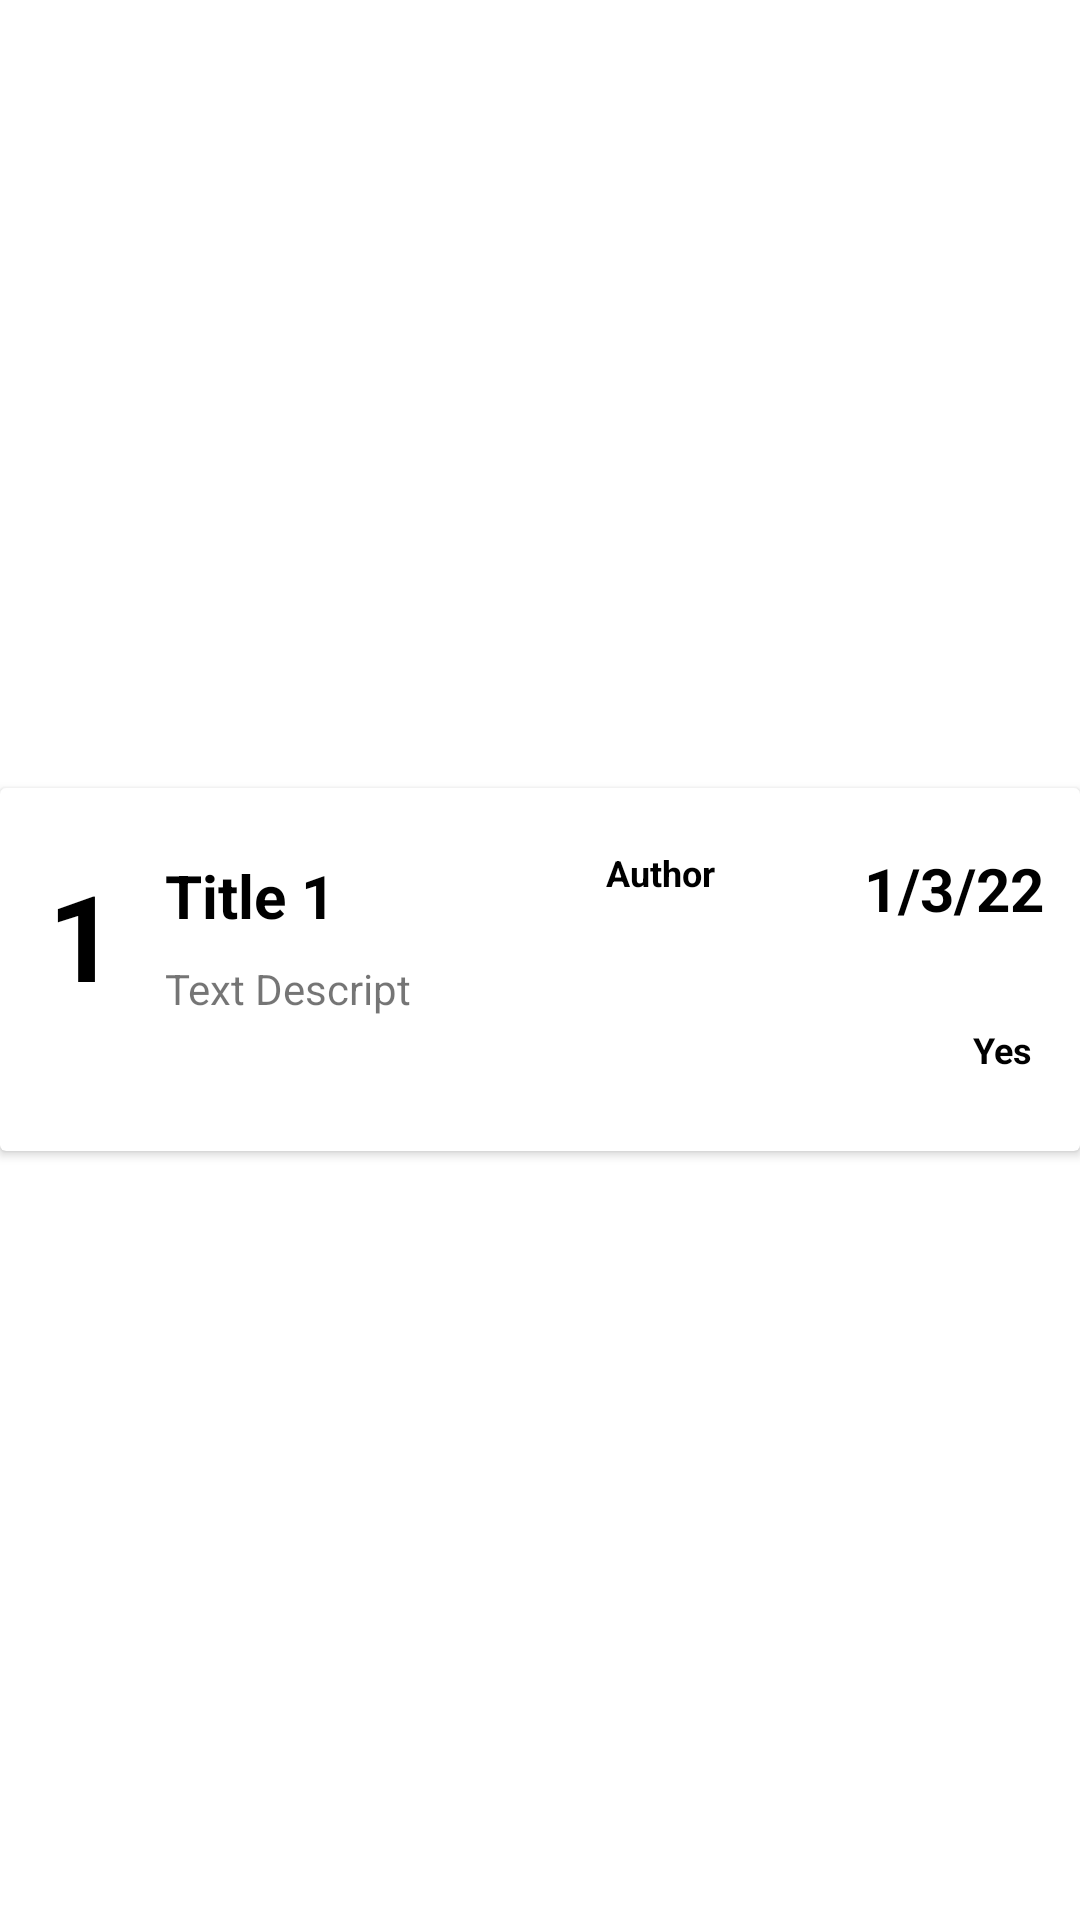

Write the Android layout XML for this screen, with the resource values it uses.
<!-- AndroidManifest.xml: application theme Theme.TripExpense -->
<!-- res/layout/trip_row.xml -->
<?xml version="1.0" encoding="utf-8"?>
<androidx.constraintlayout.widget.ConstraintLayout xmlns:android="http://schemas.android.com/apk/res/android"
    xmlns:app="http://schemas.android.com/apk/res-auto"
    xmlns:tools="http://schemas.android.com/tools"
    android:layout_width="match_parent"
    android:layout_height="wrap_content"
    android:id="@+id/mainLayout">

    <androidx.cardview.widget.CardView
        android:id="@+id/cardView"
        android:layout_width="match_parent"
        android:layout_height="wrap_content"
        android:layout_marginTop="14dp"
        android:layout_marginBottom="8dp"
        app:layout_constraintBottom_toBottomOf="parent"
        app:layout_constraintTop_toTopOf="parent">

        <androidx.constraintlayout.widget.ConstraintLayout
            android:layout_width="match_parent"
            android:layout_height="121dp"
            android:padding="12dp">

            <TextView
                android:id="@+id/trip_message_txt"
                android:layout_width="174dp"
                android:layout_height="61dp"
                android:layout_marginStart="16dp"
                android:layout_marginTop="8dp"
                android:text="Text Descript"
                app:layout_constraintStart_toEndOf="@+id/trip_id_txt"
                app:layout_constraintTop_toBottomOf="@+id/trip_title_txt" />

            <TextView
                android:id="@+id/trip_risk_txt"
                android:layout_width="wrap_content"
                android:layout_height="wrap_content"
                android:layout_marginTop="32dp"
                android:layout_marginEnd="4dp"
                android:text="Yes"
                android:textColor="#000"
                android:textSize="12sp"
                android:textStyle="bold"
                app:layout_constraintEnd_toEndOf="parent"
                app:layout_constraintTop_toBottomOf="@+id/trip_date_txt" />

            <TextView
                android:id="@+id/trip_id_txt"
                android:layout_width="wrap_content"
                android:layout_height="wrap_content"
                android:layout_marginStart="4dp"
                android:text="1"
                android:textColor="#000"
                android:textSize="40sp"
                android:textStyle="bold"
                app:layout_constraintBottom_toBottomOf="parent"
                app:layout_constraintStart_toStartOf="parent"
                app:layout_constraintTop_toTopOf="parent"
                app:layout_constraintVertical_bias="0.235" />

            <TextView
                android:id="@+id/trip_title_txt"
                android:layout_width="wrap_content"
                android:layout_height="wrap_content"
                android:layout_marginStart="16dp"
                android:text="Title 1"
                android:textColor="#000"
                android:textSize="20sp"
                android:textStyle="bold"
                app:layout_constraintStart_toEndOf="@+id/trip_id_txt"
                app:layout_constraintTop_toTopOf="@+id/trip_id_txt" />

            <TextView
                android:id="@+id/trip_address_txt"
                android:layout_width="54dp"
                android:layout_height="26dp"
                android:layout_marginTop="8dp"
                android:layout_marginEnd="32dp"
                android:text="Author"
                android:textColor="#000"
                android:textSize="12sp"
                android:textStyle="bold"
                app:layout_constraintEnd_toStartOf="@+id/trip_date_txt"
                app:layout_constraintTop_toTopOf="parent" />

            <TextView
                android:id="@+id/trip_date_txt"
                android:layout_width="wrap_content"
                android:layout_height="wrap_content"
                android:layout_marginTop="8dp"
                android:text="1/3/22"
                android:textColor="#000"
                android:textSize="20sp"
                android:textStyle="bold"
                app:layout_constraintEnd_toEndOf="parent"
                app:layout_constraintTop_toTopOf="parent" />
        </androidx.constraintlayout.widget.ConstraintLayout>
    </androidx.cardview.widget.CardView>
</androidx.constraintlayout.widget.ConstraintLayout>
<!-- resources referenced by this layout -->
<resources>
  <style name="Theme.TripExpense" parent="Theme.MaterialComponents.DayNight.DarkActionBar">
          
          <item name="colorPrimary">@color/purple_500</item>
          <item name="colorPrimaryVariant">@color/purple_700</item>
          <item name="colorOnPrimary">@color/white</item>
          
          <item name="colorSecondary">@color/teal_200</item>
          <item name="colorSecondaryVariant">@color/teal_700</item>
          <item name="colorOnSecondary">@color/black</item>
          
          <item name="android:statusBarColor" tools:targetApi="l">?attr/colorPrimaryVariant</item>
          
      </style>
  <!-- not gathered from this repository: default colours our renderer supplied (Android Studio template values) -->
  <color name="purple_500">#FF6200EE</color>
  <color name="purple_700">#FF3700B3</color>
  <color name="teal_200">#FF03DAC5</color>
  <color name="teal_700">#FF018786</color>
  <color name="black">#FF000000</color>
  <color name="white">#FFFFFFFF</color>
</resources>
